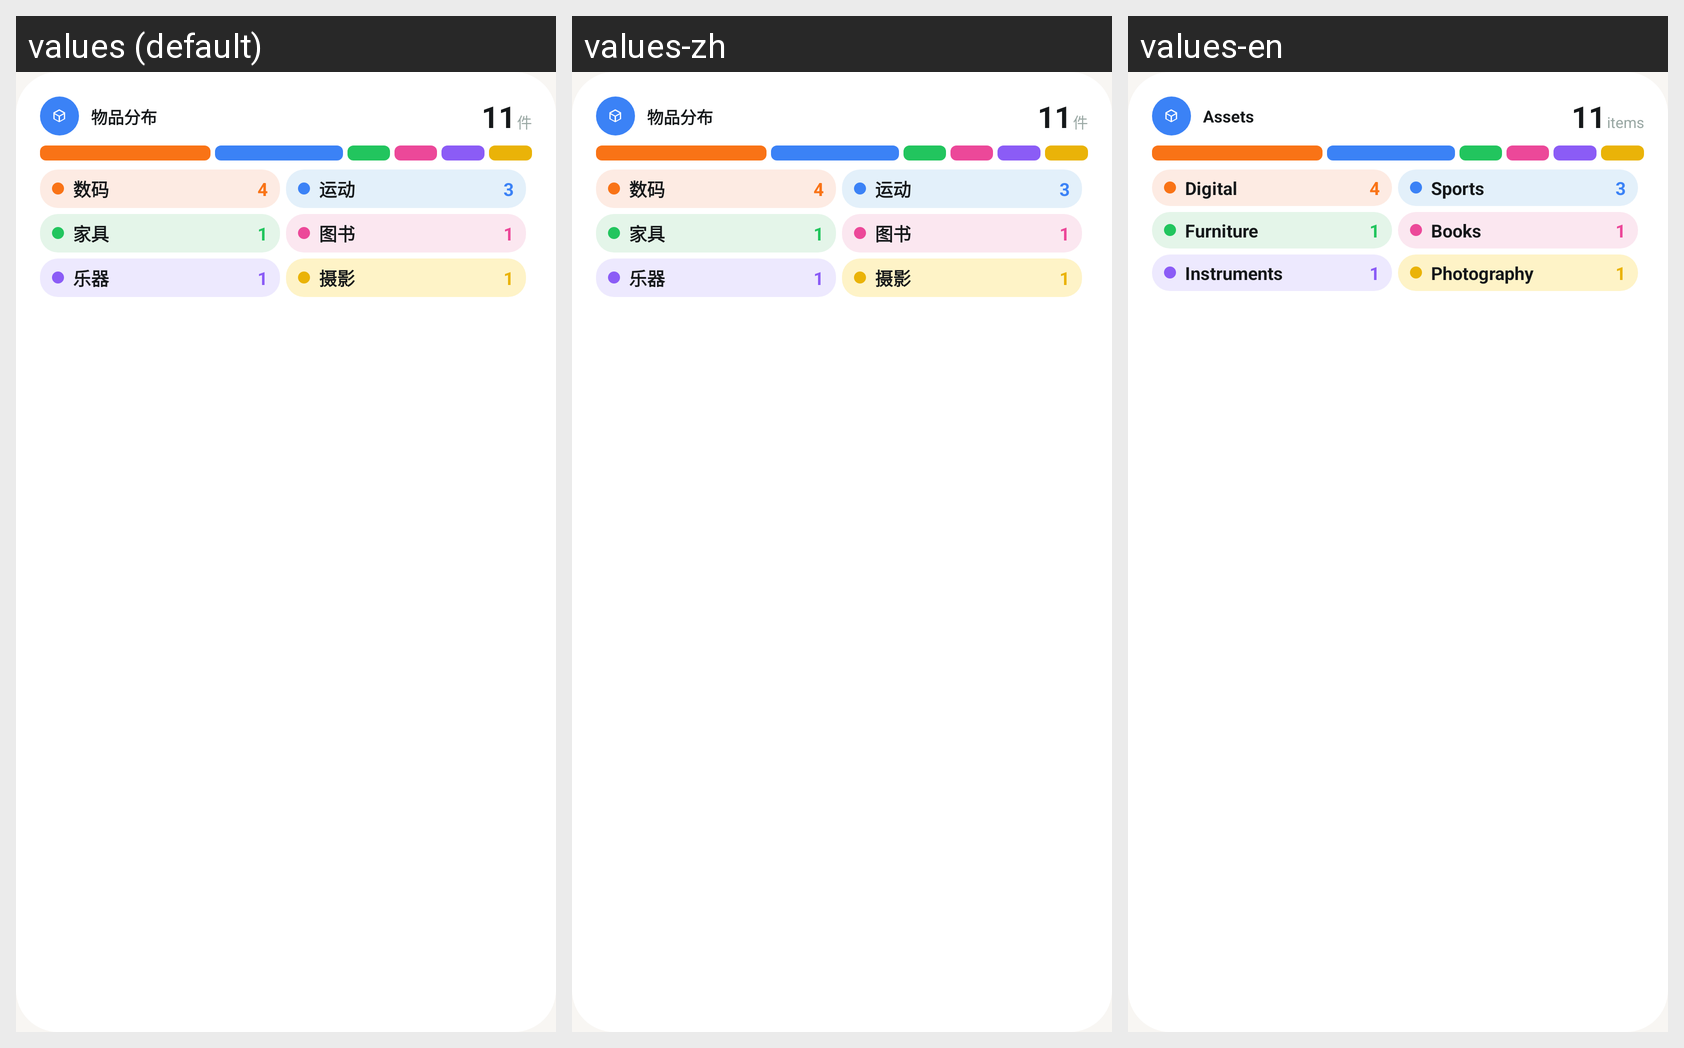

Strings drawn on this Android screen and how each of the app's shown locales translates them:
Android screen res/layout/widget_asset_preview.xml rendered under 3 locales, left to right: values (default), values-zh, values-en. Device: Nexus 5 (rendered at 1080×1920; each locale shown at half size, 540×960, under a caption strip naming it); theme Theme.PalmNote.
Strings drawn on this screen, with the default value and each locale's value (text and hints the layout hard-codes, and strings that could not be matched under every locale, appear in the picture but are not listed):

widget_asset_title
  values: 物品分布
  values-zh: 物品分布
  values-en: Assets

widget_asset_unit
  values: 件
  values-zh: 件
  values-en: items

widget_preview_asset_cat_1
  values: 数码
  values-zh: 数码
  values-en: Digital

widget_preview_asset_cat_2
  values: 运动
  values-zh: 运动
  values-en: Sports

widget_preview_asset_cat_3
  values: 家具
  values-zh: 家具
  values-en: Furniture

widget_preview_asset_cat_4
  values: 图书
  values-zh: 图书
  values-en: Books

widget_preview_asset_cat_5
  values: 乐器
  values-zh: 乐器
  values-en: Instruments

widget_preview_asset_cat_6
  values: 摄影
  values-zh: 摄影
  values-en: Photography
